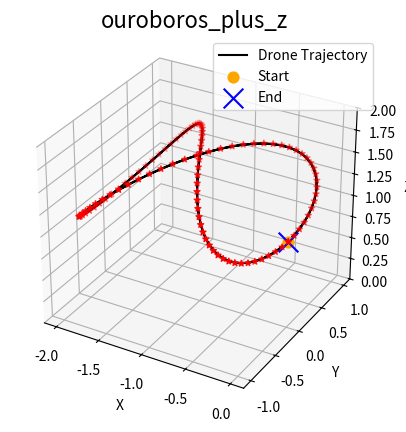

Reproduce this figure in Python. (Note: this script raises an exception after producing the figure.)
import matplotlib.pyplot as plt
import csv
import numpy as np


def generate_ouroboros_plus_z_points(num_points):
    t = np.linspace(0, 4*np.pi, num_points)
    radius = 1
    x = radius*np.cos(t) - radius
    y = radius*np.sin(2*t)
    z = np.sin(t) * np.sin(t) * 0.7
    z = z + 1
    return x, y, z


def save_to_csv(x, y, z, filename='isaacgymenvs/tasks/trajectory/ouroboros_plus_z.csv'):
    with open(filename, mode='w', newline='') as csvfile:
        writer = csv.writer(csvfile)
        writer.writerow(['X', 'Y', 'Z'])
        for xi, yi, zi in zip(x, y, z):
            writer.writerow([round(xi, 3), round(yi, 3), round(zi, 3)])
            
            
def plot_2d_trajectory(x, y):
    fig = plt.figure()
    ax = fig.add_subplot(111)
    ax.plot(x, y, c='black', label='Drone Trajectory')
    ax.scatter(x, y, c='red', marker='*')
    ax.set_xlabel('X')
    ax.set_ylabel('Y')
    ax.set_aspect('equal')
    ax.legend()
    plt.show()


def plot_3d_trajectory(x, y, z):
    fig = plt.figure()
    ax = fig.add_subplot(111, projection='3d')
    ax.plot(x, y, z, c = 'black', label='Drone Trajectory')
    ax.scatter(x, y, z, c='red', marker='*')
    ax.scatter(x[0], y[0], z[0], c='orange', marker='o', s = 60, label='Start')
    ax.scatter(x[-1], y[-1], z[-1], c='blue', marker='x', s = 200, label='End')
    ax.set_zlim(0,2)
    ax.set_aspect('equal') 
    ax.set_xlabel('X')
    ax.set_ylabel('Y')
    ax.set_zlabel('Z')
    ax.set_title('ouroboros_plus_z', fontsize=16)
    ax.legend()
    plt.savefig('isaacgymenvs/tasks/trajectory/figure/ouroboros_plus_z.png', dpi=600)
    plt.show()


num_points = 100
x, y, z = generate_ouroboros_plus_z_points(num_points)

# plot_2d_trajectory(x, y)
plot_3d_trajectory(x, y, z)

save_to_csv(x, y, z)
